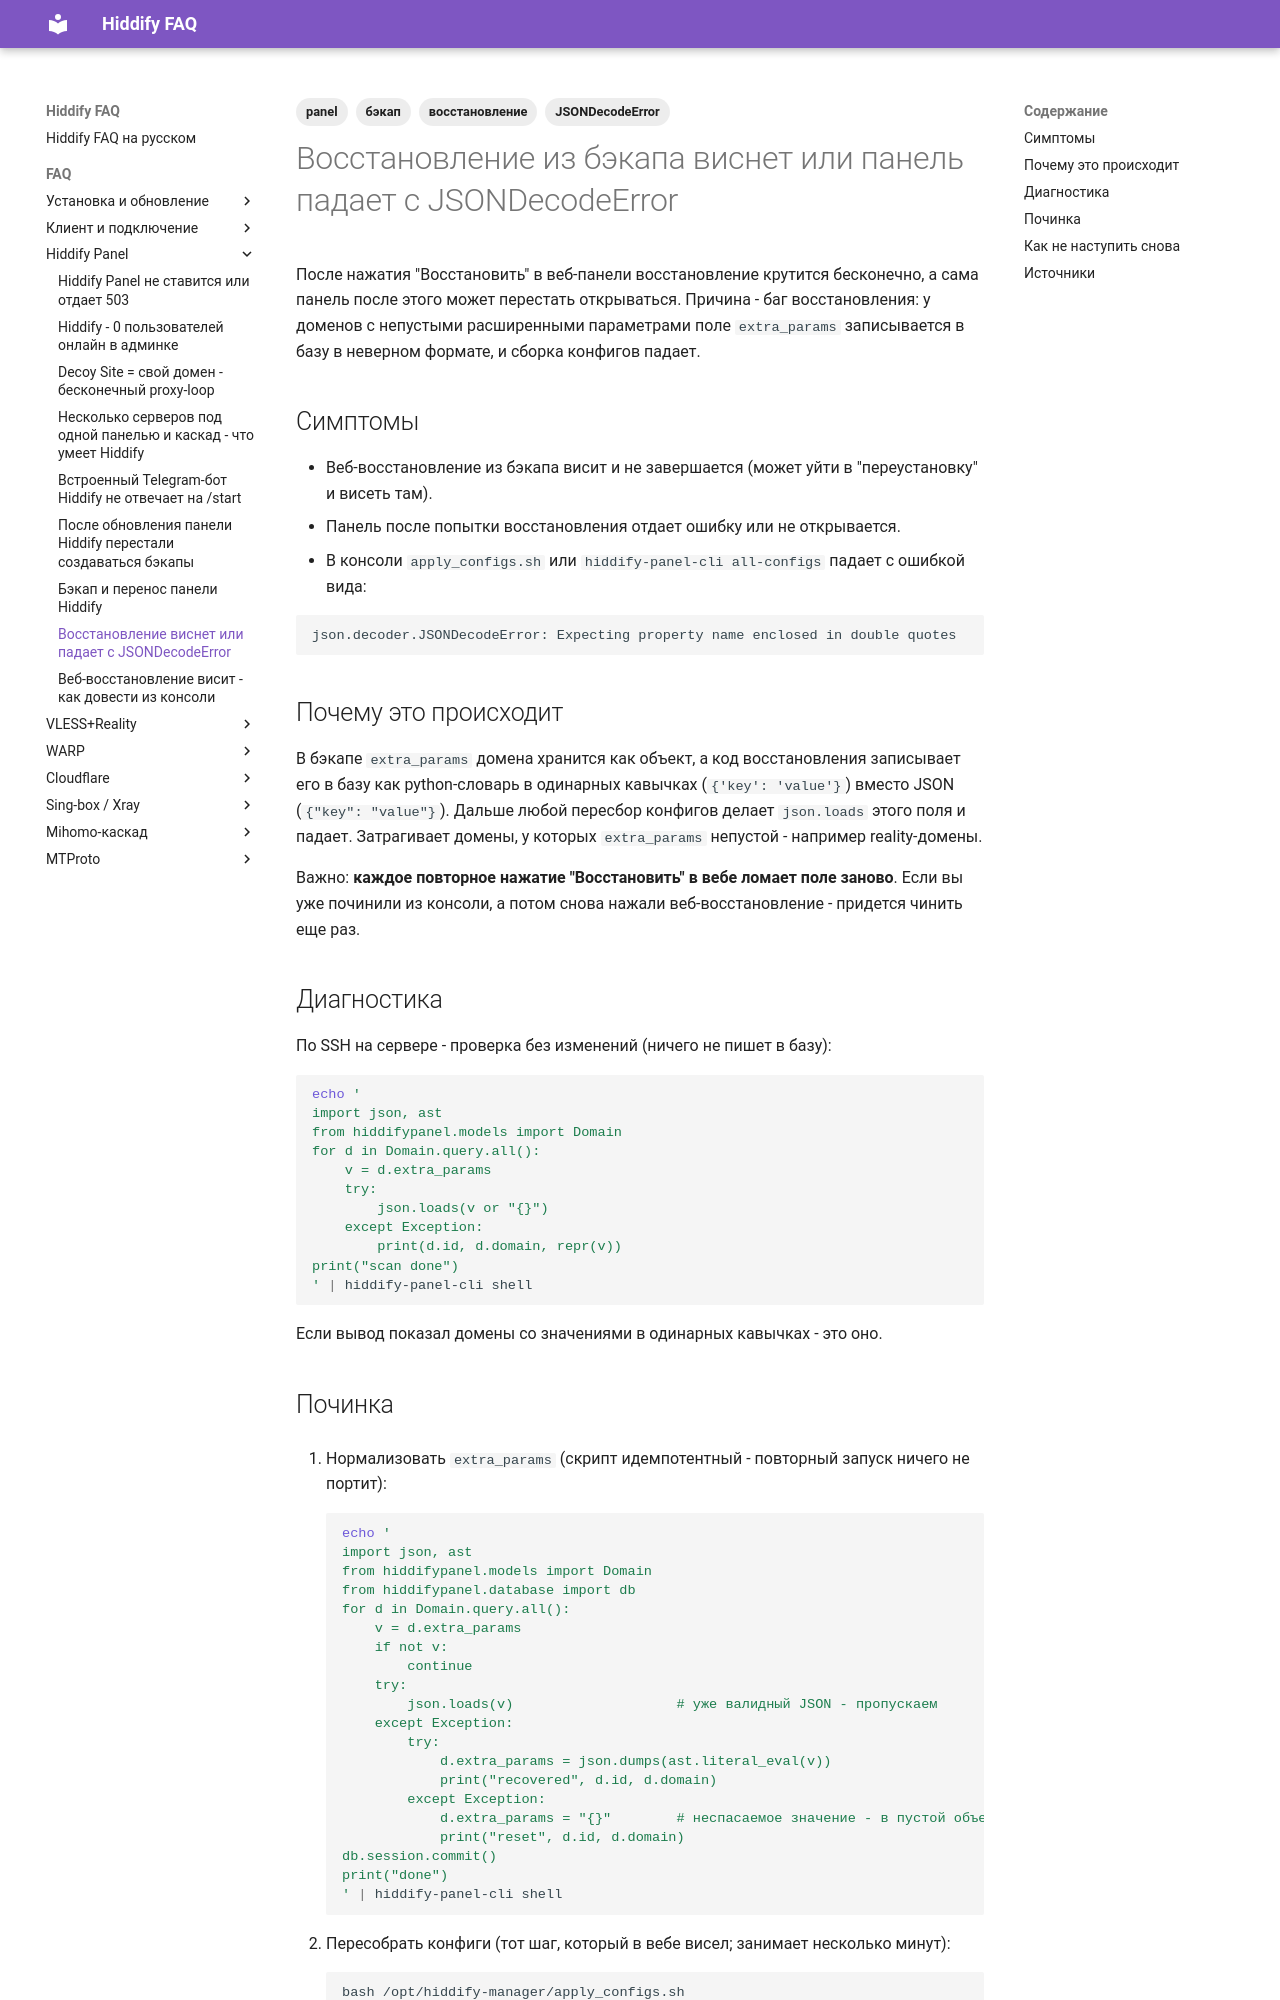

repository: dewil/hiddify-faq · page: faq/panel/restore-hangs-extra-params/index.html · generator: mkdocs

---
title: Восстановление из бэкапа виснет или панель падает с JSONDecodeError
description: Веб-восстановление панели Hiddify зависает, а apply_configs падает с json.decoder.JSONDecodeError - битое поле extra_params у доменов. Диагностика и починка из консоли.
tags:
  - panel
  - бэкап
  - восстановление
  - JSONDecodeError
---

# Восстановление из бэкапа виснет или панель падает с JSONDecodeError

После нажатия "Восстановить" в веб-панели восстановление крутится бесконечно, а сама панель после этого может перестать открываться. Причина - баг восстановления: у доменов с непустыми расширенными параметрами поле `extra_params` записывается в базу в неверном формате, и сборка конфигов падает.

## Симптомы

- Веб-восстановление из бэкапа висит и не завершается (может уйти в "переустановку" и висеть там).
- Панель после попытки восстановления отдает ошибку или не открывается.
- В консоли `apply_configs.sh` или `hiddify-panel-cli all-configs` падает с ошибкой вида:

```
json.decoder.JSONDecodeError: Expecting property name enclosed in double quotes
```

## Почему это происходит

В бэкапе `extra_params` домена хранится как объект, а код восстановления записывает его в базу как python-словарь в одинарных кавычках (`{'key': 'value'}`) вместо JSON (`{"key": "value"}`). Дальше любой пересбор конфигов делает `json.loads` этого поля и падает. Затрагивает домены, у которых `extra_params` непустой - например reality-домены.

Важно: **каждое повторное нажатие "Восстановить" в вебе ломает поле заново**. Если вы уже починили из консоли, а потом снова нажали веб-восстановление - придется чинить еще раз.

## Диагностика

По SSH на сервере - проверка без изменений (ничего не пишет в базу):

```bash
echo '
import json, ast
from hiddifypanel.models import Domain
for d in Domain.query.all():
    v = d.extra_params
    try:
        json.loads(v or "{}")
    except Exception:
        print(d.id, d.domain, repr(v))
print("scan done")
' | hiddify-panel-cli shell
```

Если вывод показал домены со значениями в одинарных кавычках - это оно.
